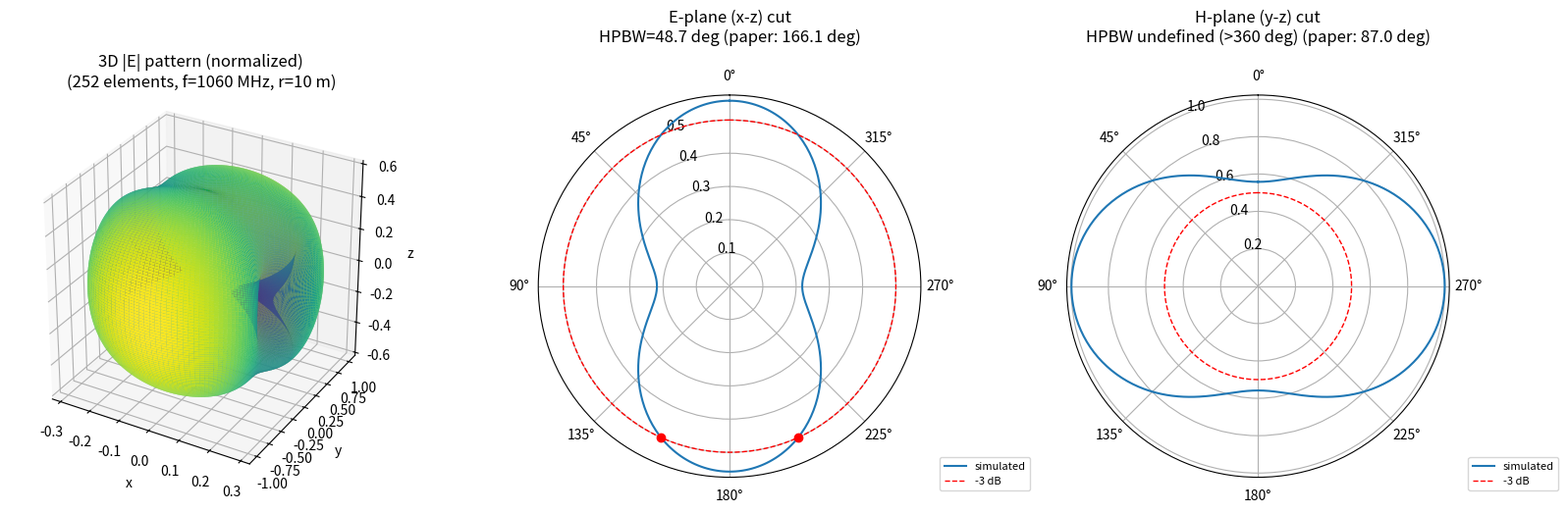

Source code (Python):
"""
Meander-line antenna at 1060 MHz -- Hertz-dipole simulation + validation
=========================================================================

Builds the meander line antenna from:
  O.P.N. Calla et al., "Empirical Relation for Designing the Meander
  Line Antenna", Proc. Int. Conf. on Microwave 2008 (eqs 1-16),
and simulates its far field as a superposition of Hertz dipoles
(RF System Design Integration Note, Ch. 1), then checks the
simulated 3 dB E-/H-plane beamwidths and directivity against the
PAPER'S OWN closed-form (patch-antenna-style) formulas (eqs 12-16).

FAR-FIELD SIMPLIFICATION
------------------------
At the chosen observation distance, k0*r >> 1 (deep far field), so
the near-field terms in the exact Hertz-dipole formula are negligible
and we can use the simpler, purely-far-field vector formula for a
dipole with moment p = I*dl*h_hat:

    E_far = (j*eta*k0/(4*pi*r)) * I*dl * exp(-j*k0*r) * [h_hat - (h_hat.r_hat) r_hat]

Projecting onto the OBSERVER's spherical unit vectors theta_hat, phi_hat
(and using r_hat.theta_hat = r_hat.phi_hat = 0) collapses this to simple
dot products -- no near-field correction terms, no per-element angle
bookkeeping:

    E_theta_i = C_i * (h_hat_i . theta_hat)
    E_phi_i   = C_i * (h_hat_i . phi_hat)
    C_i = j*eta*k0*I_i*dl*exp(-j*k0*r_i) / (4*pi*r)

with theta_hat = (cos(t)cos(p), cos(t)sin(p), -sin(t)) and
     phi_hat   = (-sin(p), cos(p), 0)      [global, at the observer]
This matches (and generalizes to arbitrary h_hat_i) the single-dipole
projection formula already used for the x/y-axis dipole check.

E-PLANE / H-PLANE CONVENTION
-----------------------------
The meander's long radiating segments run along x, so x is the
antenna's polarization axis:
    E-plane = x-z plane (phi = 0 / 180 deg)
    H-plane = y-z plane (phi = 90 / 270 deg)
The 3 dB beamwidth in each cut is found around that CUT's own local
peak (not assumed to sit at theta = 0), by walking outward from the
peak to the -3 dB crossings.

HERTZ DIPOLE RESOLUTION
------------------------
`hertz_dipole_resolution` sets how many Hertz-dipole samples are used
per one guided wavelength. Raise it to check the simulation has
converged; lower it for a fast, coarse run while debugging.
"""

import itertools

import matplotlib.pyplot as plt
import numpy as np
from mpl_toolkits.mplot3d import Axes3D  # noqa: F401  (enables 3D projection)

# ---------------- Physical / substrate parameters (paper, Sec. II) ----------------
C0 = 299_792_458.0
f = 1060e6
h_sub = 3.2e-3        # substrate height [m]  (paper: "3.2 mm" -- the abstract's "3.2cm" is a typo)
e_r = 4.4             # substrate relative permittivity

wavelength0 = C0 / f                     # free-space wavelength
k0 = 2 * np.pi / wavelength0             # free-space wavenumber (radiation)

w_ms = C0 / (2 * f) * np.sqrt(2 / (e_r + 1))                      # eq. 11 (patch-width helper, for eps_reff only)
e_r_eff = (e_r + 1) / 2 + (e_r - 1) / 2 * (1 + 10 * h_sub / w_ms) ** (-0.5)   # eq. 6
wavelength_g = wavelength0 / np.sqrt(e_r_eff)                      # eq. 5

# ---------------- Meander-line dimensions, exactly per the paper's eqs 1-4 ----------------
d = 0.16 * wavelength_g   # eq. 1
s = 0.42 * wavelength_g   # eq. 2
L = 0.70 * wavelength_g   # eq. 3 -- used ONLY in the closed-form validation below;
                          # the repeating meander unit itself is fully defined by d, s, w (eqs 1,2,4)
w = 0.05 * wavelength_g   # eq. 4

# ---------------- Hertz dipole resolution (ADJUSTABLE) ----------------
hertz_dipole_resolution = 100   # samples per one guided wavelength


def n_points(length, resolution=hertz_dipole_resolution, wavelength_g=wavelength_g, min_points=2):
    return max(min_points, round(resolution * length / wavelength_g))


def segment(p0, p1, resolution=hertz_dipole_resolution, wavelength_g=wavelength_g):
    x0, y0 = p0
    x1, y1 = p1
    length = np.hypot(x1 - x0, y1 - y0)
    n = n_points(length, resolution, wavelength_g)
    return np.linspace(x0, x1, n), np.linspace(y0, y1, n)


waypoints = [
    (0,     0),
    (s + w, 0),
    (s + w, -d),
    (0,     -d),
    (0,     -2 * d),
    (s + w, -2 * d),
    (s + w, -3 * d),
    (0,     -3 * d),
    (0,     -4 * d),
]

xs, ys = [], []
for p0, p1 in itertools.pairwise(waypoints):
    xseg, yseg = segment(p0, p1)
    xs.append(xseg)
    ys.append(yseg)

x = np.concatenate(xs)
y = np.concatenate(ys)
N = len(x)

dipole_length = wavelength_g / hertz_dipole_resolution
print(f"Hertz dipole resolution: {hertz_dipole_resolution} samples/lambda_g")
print(f"Number of elemental dipoles: {N}")
print(f"dipole_length / wavelength_g = {dipole_length / wavelength_g:.4f}  (must stay << {wavelength_g/50:.4f})")

# ---- orientation h_hat_i: direction from dipole i toward dipole i+1 ----
# (duplicated corner points give a zero-length step -> fall back to the incoming
#  heading; the last dipole has no "next" point and does the same.)
H = np.zeros((N, 3))
for i in range(N):
    if i < N - 1:
        ddx, ddy = x[i + 1] - x[i], y[i + 1] - y[i]
        if np.hypot(ddx, ddy) < 1e-12:
            ddx, ddy = x[i] - x[i - 1], y[i] - y[i - 1]
    else:
        ddx, ddy = x[i] - x[i - 1], y[i] - y[i - 1]
    norm = np.hypot(ddx, ddy)
    H[i] = [ddx / norm, ddy / norm, 0.0]

# ---------------- Standing-wave current, zero at the open (last) end ----------------
sep = 360.0 / hertz_dipole_resolution
phase_from_open_end = (N - 1 - np.arange(N)) * sep
I0 = 1.0
current = I0 * np.sin(np.deg2rad(phase_from_open_end))

# ---------------- Far-field constants ----------------
eta = 120 * np.pi
r = 10.0
print(f"k0*r = {k0 * r:.1f}  (>> 1: far-field approximation is valid)")

# ---------------- theta/phi grid ----------------
n_theta, n_phi = 181, 361
theta = np.linspace(1e-6, np.pi, n_theta)
phi = np.linspace(0, 2 * np.pi, n_phi)
THETA, PHI = np.meshgrid(theta, phi, indexing="ij")

theta_hat_x = np.cos(THETA) * np.cos(PHI)
theta_hat_y = np.cos(THETA) * np.sin(PHI)
theta_hat_z = -np.sin(THETA)
phi_hat_x = -np.sin(PHI)
phi_hat_y = np.cos(PHI)
# phi_hat_z = 0

rx = np.sin(THETA) * np.cos(PHI)     # r_hat, used only for the array-factor path length
ry = np.sin(THETA) * np.sin(PHI)

# ---------------- Sum all N elements (far-field dot-product formula) ----------------
Etheta_total = np.zeros_like(THETA, dtype=complex)
Ephi_total = np.zeros_like(THETA, dtype=complex)

prefac = 1j * eta * k0 * dipole_length / (4 * np.pi * r) * np.exp(-1j * k0 * r)

for i in range(N):
    hx, hy = H[i, 0], H[i, 1]
    h_dot_theta = hx * theta_hat_x + hy * theta_hat_y   # + 0*theta_hat_z, since hz=0
    h_dot_phi = hx * phi_hat_x + hy * phi_hat_y

    path_diff = x[i] * rx + y[i] * ry
    C_i = prefac * current[i] * np.exp(1j * k0 * path_diff)

    Etheta_total += C_i * h_dot_theta
    Ephi_total += C_i * h_dot_phi

E_mag = np.sqrt(np.abs(Etheta_total) ** 2 + np.abs(Ephi_total) ** 2)
U = E_mag ** 2
U_norm = U / U.max()

print(f"Max |E| at r={r} m: {E_mag.max():.4e} V/m")

# ---------------- Directivity (numerical integration) ----------------
_trapz = getattr(np, "trapezoid", None) or np.trapz


def directivity_numeric(U, theta, phi):
    integrand = U * np.sin(theta)[:, None]
    inner = _trapz(integrand, theta, axis=0)
    total = _trapz(inner, phi)
    return 4 * np.pi * U.max() / total


D0_sim = directivity_numeric(U, theta, phi)
print(f"\nSimulated directivity D0 = {D0_sim:.4f}  ({10 * np.log10(D0_sim):.3f} dBi)")

# ---------------- 3 dB E-plane / H-plane beamwidth from the simulated pattern ----------------
def half_power_beamwidth(angles, U_norm_cut):
    """Walk outward from the cut's own peak to the -3 dB (half-power) crossings.
    Returns (angle_lo, angle_hi, hpbw); any of these is None if the cut never
    drops 3 dB below its peak within the swept range (beamwidth > 360 deg,
    i.e. effectively omnidirectional in that cut)."""
    i_peak = int(np.argmax(U_norm_cut))
    n = len(U_norm_cut)

    i = i_peak
    while i > 0 and U_norm_cut[i] >= 0.5:
        i -= 1
    if U_norm_cut[i] < 0.5:
        u0, u1 = U_norm_cut[i], U_norm_cut[i + 1]
        t0, t1 = angles[i], angles[i + 1]
        angle_lo = t0 + (0.5 - u0) * (t1 - t0) / (u1 - u0)
    else:
        angle_lo = None

    j = i_peak
    while j < n - 1 and U_norm_cut[j] >= 0.5:
        j += 1
    if U_norm_cut[j] < 0.5:
        u0, u1 = U_norm_cut[j - 1], U_norm_cut[j]
        t0, t1 = angles[j - 1], angles[j]
        angle_hi = t0 + (0.5 - u0) * (t1 - t0) / (u1 - u0)
    else:
        angle_hi = None

    if angle_lo is None or angle_hi is None:
        return angle_lo, angle_hi, None
    return angle_lo, angle_hi, (angle_hi - angle_lo)


# E-plane: x-z plane, phi = 0 / 180 -> build a full 0..2pi loop over theta
idx_phi0 = 0
idx_phi180 = np.argmin(np.abs(phi - np.pi))
theta_loop = np.concatenate([theta, 2 * np.pi - theta[::-1]])
U_E = np.concatenate([U_norm[:, idx_phi0], U_norm[::-1, idx_phi180]])
thE_lo, thE_hi, hpbw_E = half_power_beamwidth(theta_loop, U_E)

# H-plane: y-z plane, phi = 90 / 270
idx_phi90 = np.argmin(np.abs(phi - np.pi / 2))
idx_phi270 = np.argmin(np.abs(phi - 3 * np.pi / 2))
U_H = np.concatenate([U_norm[:, idx_phi90], U_norm[::-1, idx_phi270]])
thH_lo, thH_hi, hpbw_H = half_power_beamwidth(theta_loop, U_H)

print("\n=== Simulated 3 dB beamwidths ===")
if hpbw_E is not None:
    print(f"E-plane (x-z, phi=0/180): crossings at {np.degrees(thE_lo):.2f} / {np.degrees(thE_hi):.2f} deg "
          f"-> HPBW = {np.degrees(hpbw_E):.2f} deg")
else:
    print("E-plane (x-z, phi=0/180): pattern stays within 3 dB of its peak over the whole cut "
          "-> HPBW undefined (> 360 deg)")

if hpbw_H is not None:
    print(f"H-plane (y-z, phi=90/270): crossings at {np.degrees(thH_lo):.2f} / {np.degrees(thH_hi):.2f} deg "
          f"-> HPBW = {np.degrees(hpbw_H):.2f} deg")
else:
    print("H-plane (y-z, phi=90/270): pattern stays within 3 dB of its peak over the whole cut "
          "-> HPBW undefined (> 360 deg) -- similar to a single dipole's omnidirectional H-plane")

# ---------------- Paper's closed-form validation (eqs 12-16) ----------------
k_o_patch = np.pi / (np.sqrt(e_r_eff) * L)                                     # eq. 14
theta_E_paper = 2 * np.arcsin(np.sqrt(7.03 / ((3 * L**2 + h_sub**2) * k_o_patch**2)))   # eq. 12 [rad]
theta_H_paper = 2 * np.arcsin(np.sqrt(1 / (2 + k_o_patch * w)))                          # eq. 13 [rad]
theta_E_paper_deg = np.degrees(theta_E_paper)
theta_H_paper_deg = np.degrees(theta_H_paper)

D_paper = 41253 / (theta_E_paper_deg * theta_H_paper_deg)     # eq. 15
G_paper = 32400 / (theta_E_paper_deg * theta_H_paper_deg)     # eq. 16

print("\n=== Paper's closed-form (patch-style) estimate, eqs 12-16 ===")
print(f"theta_E (paper) = {theta_E_paper_deg:.2f} deg")
print(f"theta_H (paper) = {theta_H_paper_deg:.2f} deg")
print(f"D0 (paper)      = {D_paper:.4f}  ({10 * np.log10(D_paper):.3f} dBi)")
print(f"Gain (paper)    = {G_paper:.4f}  ({10 * np.log10(G_paper):.3f} dB)")

def fmt_deg(v):
    return f"{np.degrees(v):>10.2f} deg" if v is not None else f"{'undefined':>10s}    "


print("\n=== Simulation vs. paper ===")
print(f"{'':18s}{'Simulated':>15s}{'Paper':>15s}")
print(f"{'E-plane HPBW':18s}{fmt_deg(hpbw_E)}{theta_E_paper_deg:>10.2f} deg")
print(f"{'H-plane HPBW':18s}{fmt_deg(hpbw_H)}{theta_H_paper_deg:>10.2f} deg")
print(f"{'Directivity D0':18s}{D0_sim:>15.3f}{D_paper:>15.3f}")
print(f"{'Directivity dBi':18s}{10*np.log10(D0_sim):>11.2f} dB{10*np.log10(D_paper):>11.2f} dB")

# ---------------- Plots ----------------
R = U_norm
X = R * np.sin(THETA) * np.cos(PHI)
Y = R * np.sin(THETA) * np.sin(PHI)
Z = R * np.cos(THETA)

fig = plt.figure(figsize=(16, 5.5))

ax1 = fig.add_subplot(1, 3, 1, projection="3d")
colors = plt.cm.viridis(R / R.max())
ax1.plot_surface(X, Y, Z, facecolors=colors, rstride=1, cstride=1,
                  linewidth=0, antialiased=True, shade=False)
ax1.set_title(f"3D |E| pattern (normalized)\n({N} elements, f={f/1e6:.0f} MHz, r={r:.0f} m)")
ax1.set_xlabel("x"); ax1.set_ylabel("y"); ax1.set_zlabel("z")
ax1.set_box_aspect([1, 1, 1])

ax2 = fig.add_subplot(1, 3, 2, projection="polar")
ax2.plot(theta_loop, U_E, linewidth=1.5, label="simulated")
ax2.plot(theta_loop, 0.5 * np.ones_like(theta_loop), "r--", linewidth=1, label="-3 dB")
ax2.plot([thE_lo, thE_hi], [0.5, 0.5], "ro")
ax2.set_theta_zero_location("N")
ax2.set_title(f"E-plane (x-z) cut\nHPBW={np.degrees(hpbw_E):.1f} deg (paper: {theta_E_paper_deg:.1f} deg)", pad=20)
ax2.legend(loc="lower right", bbox_to_anchor=(1.3, -0.05), fontsize=8)

ax3 = fig.add_subplot(1, 3, 3, projection="polar")
ax3.plot(theta_loop, U_H, linewidth=1.5, label="simulated")
ax3.plot(theta_loop, 0.5 * np.ones_like(theta_loop), "r--", linewidth=1, label="-3 dB")
h_title = f"HPBW={np.degrees(hpbw_H):.1f} deg" if hpbw_H is not None else "HPBW undefined (>360 deg)"
if hpbw_H is not None:
    ax3.plot([thH_lo, thH_hi], [0.5, 0.5], "ro")
ax3.set_theta_zero_location("N")
ax3.set_title(f"H-plane (y-z) cut\n{h_title} (paper: {theta_H_paper_deg:.1f} deg)", pad=20)
ax3.legend(loc="lower right", bbox_to_anchor=(1.3, -0.05), fontsize=8)

plt.tight_layout()
plt.savefig("meander_validation.png", dpi=150, bbox_inches="tight")
plt.show()
